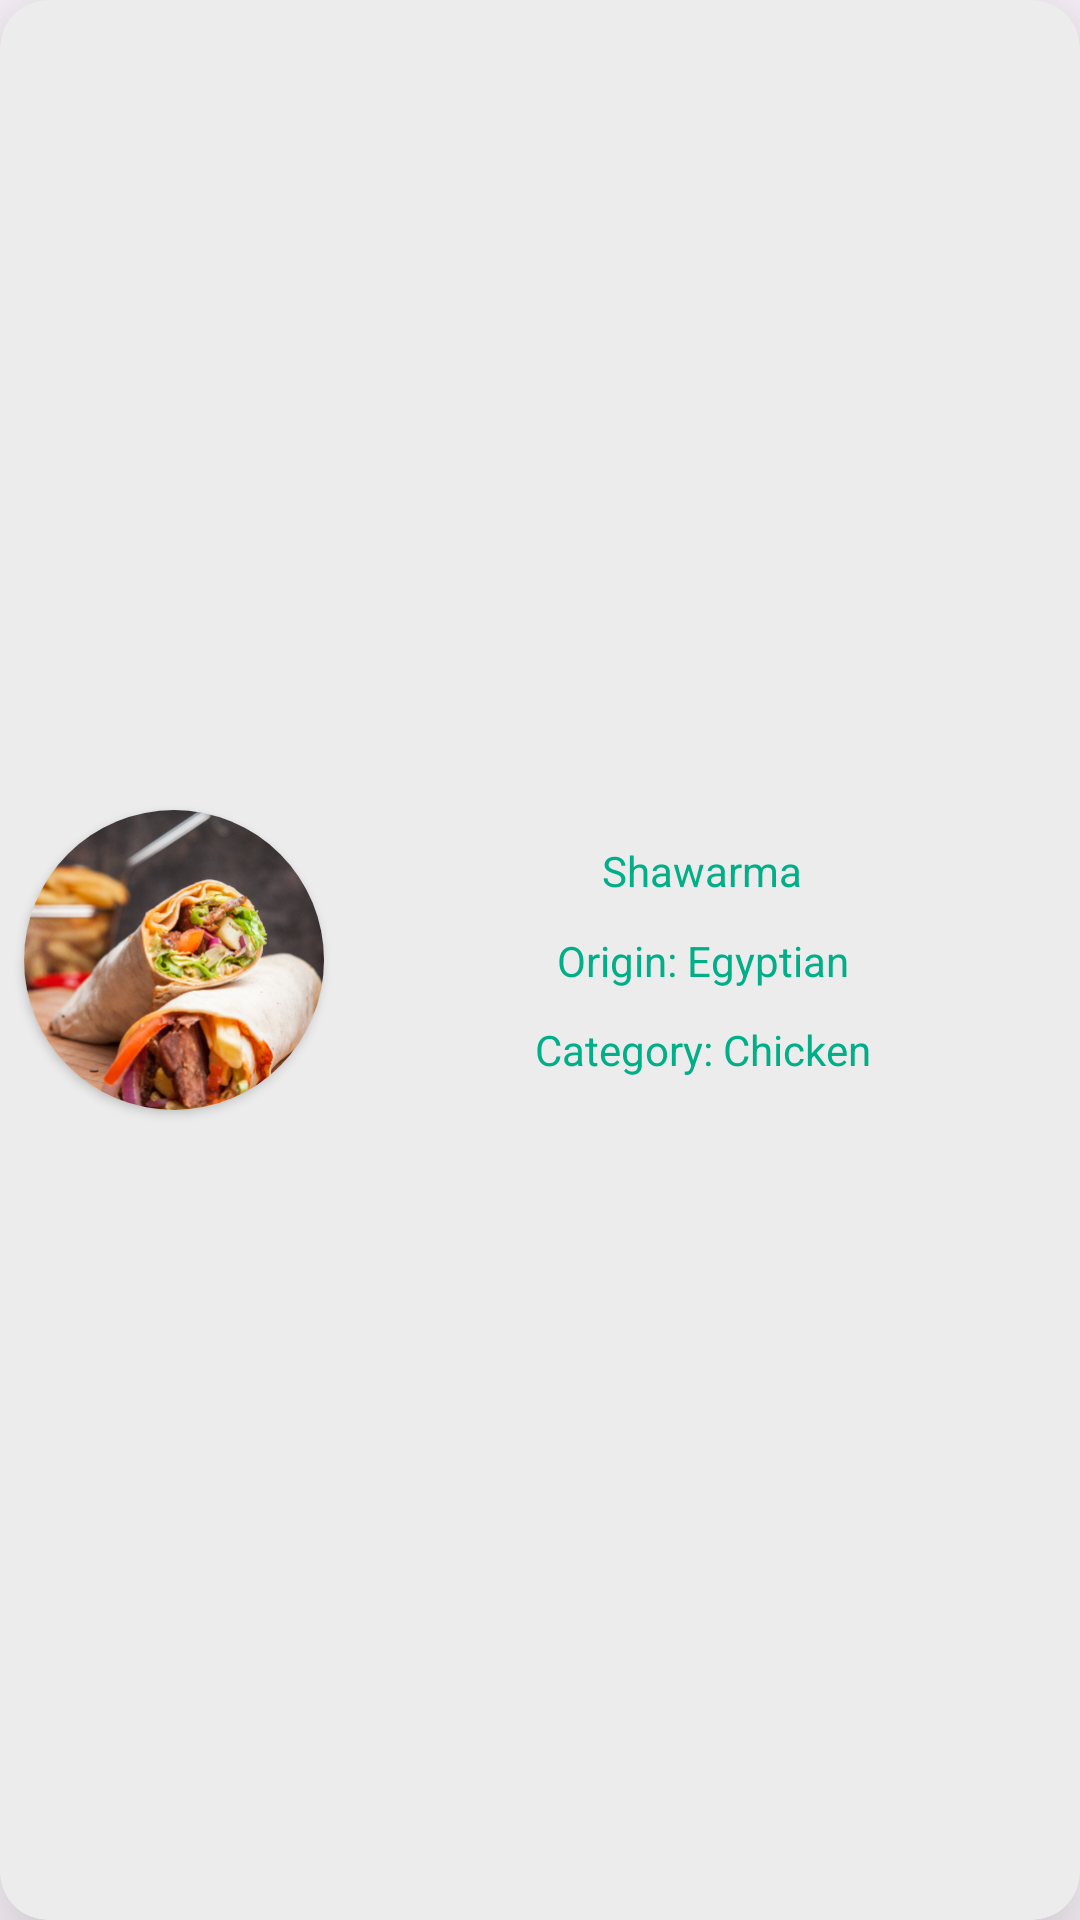

Layout XML and referenced resources for this Android screen:
<!-- AndroidManifest.xml: application theme Theme.MasterCookbook -->
<!-- res/layout/search_datiled_list_tile.xml -->
<?xml version="1.0" encoding="utf-8"?>
<androidx.cardview.widget.CardView xmlns:android="http://schemas.android.com/apk/res/android"
    xmlns:app="http://schemas.android.com/apk/res-auto"
    xmlns:tools="http://schemas.android.com/tools"
    android:id="@+id/searchDetailedCardView"
    android:layout_width="match_parent"
    android:layout_height="wrap_content"
    android:layout_marginStart="8dp"
    android:layout_marginTop="20dp"
    android:layout_marginEnd="8dp"
    android:layout_marginBottom="20dp"
    android:backgroundTint="@color/on_primary"
    app:cardCornerRadius="16dp"
    app:cardElevation="25dp"
    app:cardMaxElevation="25dp">

    <androidx.constraintlayout.widget.ConstraintLayout
        android:layout_width="match_parent"
        android:layout_height="match_parent">

        <androidx.cardview.widget.CardView
            android:id="@+id/searchDetailedListTileImageContainer"
            android:layout_width="100dp"
            android:layout_height="100dp"
            android:layout_marginStart="8dp"
            android:layout_marginTop="8dp"
            android:layout_marginBottom="8dp"
            app:cardCornerRadius="200dp"
            app:layout_constraintBottom_toBottomOf="parent"
            app:layout_constraintStart_toStartOf="parent"
            app:layout_constraintTop_toTopOf="parent">

            <ImageView
                android:id="@+id/searchDetailedListTileImageView"
                android:layout_width="100dp"
                android:layout_height="100dp"
                android:layout_marginTop="0dp"
                android:layout_marginBottom="0dp"
                android:scaleType="centerCrop"
                app:srcCompat="@drawable/food_photo" />
        </androidx.cardview.widget.CardView>

        <TextView
            android:id="@+id/searchDetailedListTileTitle"
            android:layout_width="0dp"
            android:layout_height="wrap_content"
            android:layout_marginStart="20dp"
            android:layout_marginEnd="20dp"
            android:text="Shawarma"
            android:textAlignment="center"
            android:textColor="@color/primary"
            app:layout_constraintBottom_toTopOf="@+id/searchDetailedListTileCategory"
            app:layout_constraintEnd_toEndOf="parent"
            app:layout_constraintStart_toEndOf="@+id/searchDetailedListTileImageContainer"
            app:layout_constraintTop_toTopOf="@+id/searchDetailedListTileImageContainer" />

        <TextView
            android:id="@+id/searchDetailedListTileCategory"
            android:layout_width="0dp"
            android:layout_height="wrap_content"
            android:text="Origin: Egyptian"
            android:textAlignment="center"
            android:textColor="@color/primary"
            app:layout_constraintBottom_toTopOf="@+id/searchDetailedListTileCountry"
            app:layout_constraintEnd_toEndOf="@+id/searchDetailedListTileTitle"
            app:layout_constraintHorizontal_bias="0.5"
            app:layout_constraintStart_toStartOf="@+id/searchDetailedListTileTitle"
            app:layout_constraintTop_toBottomOf="@+id/searchDetailedListTileTitle" />

        <TextView
            android:id="@+id/searchDetailedListTileCountry"
            android:layout_width="0dp"
            android:layout_height="wrap_content"
            android:text="Category: Chicken"
            android:textAlignment="center"
            android:textColor="@color/primary"
            app:layout_constraintBottom_toBottomOf="@+id/searchDetailedListTileImageContainer"
            app:layout_constraintEnd_toEndOf="@+id/searchDetailedListTileTitle"
            app:layout_constraintHorizontal_bias="0.5"
            app:layout_constraintStart_toStartOf="@+id/searchDetailedListTileTitle"
            app:layout_constraintTop_toBottomOf="@+id/searchDetailedListTileCategory" />

    </androidx.constraintlayout.widget.ConstraintLayout>
</androidx.cardview.widget.CardView>
<!-- resources referenced by this layout -->
<resources>
  <color name="on_primary">#ECECEC</color>
  <color name="primary">#00AF87</color>
  <!-- drawable food_photo: png bitmap (drawable, 200848 bytes) -->
  <style name="Theme.MasterCookbook" parent="Base.Theme.MasterCookbook" />
  <style name="Base.Theme.MasterCookbook" parent="Theme.Material3.DayNight.NoActionBar">
          
          
      </style>
</resources>
